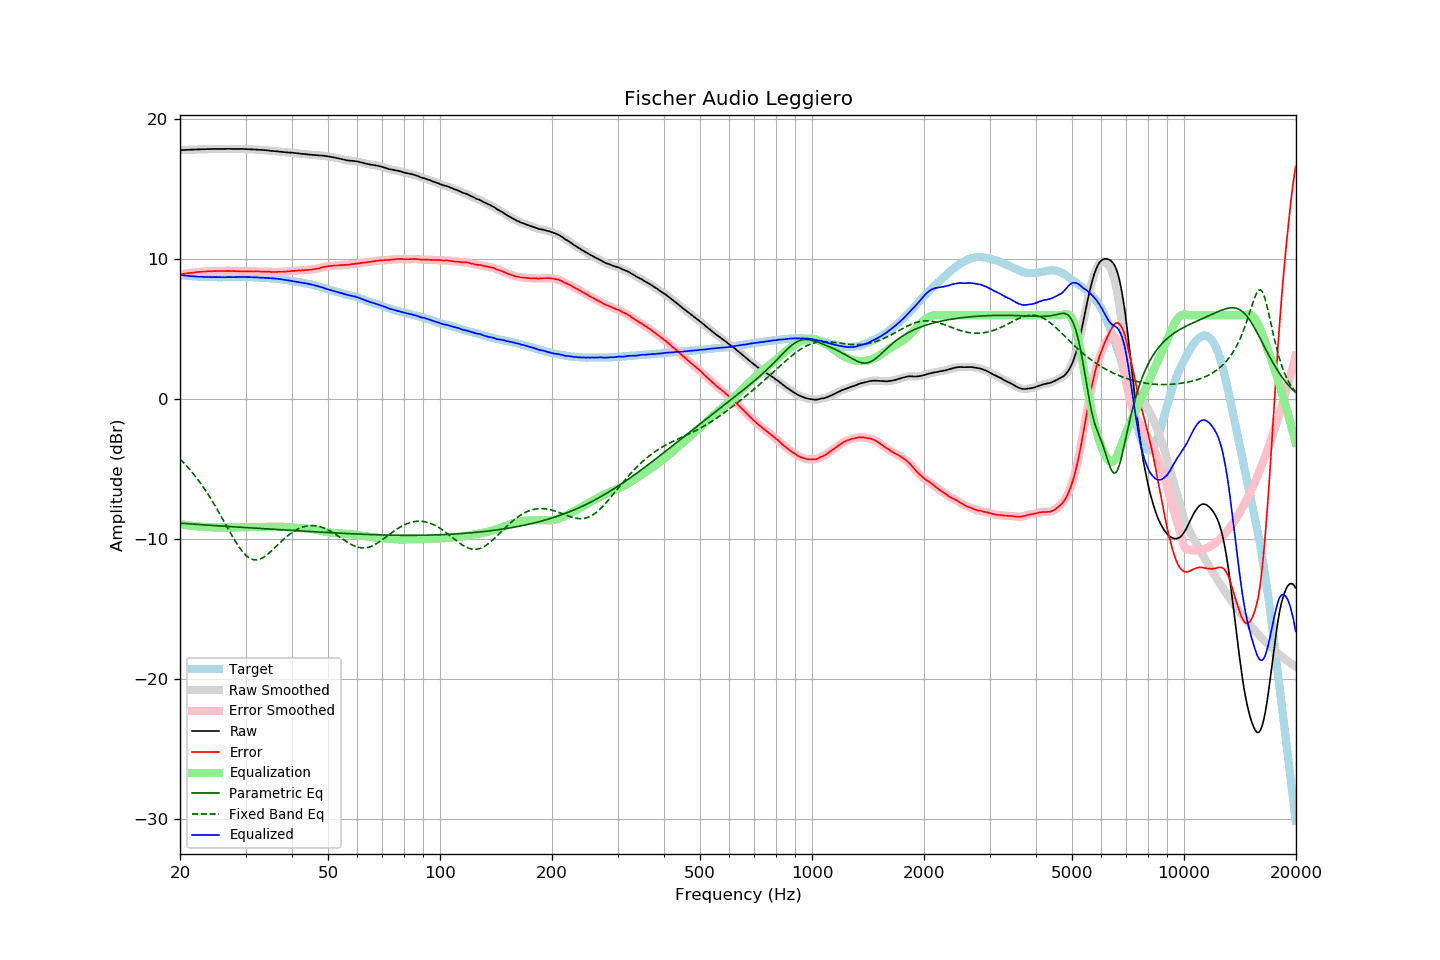

The table this chart was drawn from, first rows:
frequency, raw, error, smoothed, error_smoothed, equalization, parametric_eq, fixed_band_eq, equalized_raw, equalized_smoothed, target
20.00, 17.79, 8.92, 17.79, 8.92, -8.92, -8.85, -4.27, 8.87, 8.87, 8.87
20.20, 17.80, 8.94, 17.80, 8.94, -8.94, -8.86, -4.39, 8.86, 8.86, 8.86
20.40, 17.80, 8.95, 17.81, 8.96, -8.96, -8.87, -4.50, 8.84, 8.85, 8.85
20.61, 17.81, 8.97, 17.81, 8.98, -8.98, -8.88, -4.63, 8.84, 8.84, 8.84
20.81, 17.81, 8.99, 17.82, 8.99, -8.99, -8.89, -4.75, 8.82, 8.82, 8.82
21.02, 17.82, 9.01, 17.82, 9.01, -9.01, -8.89, -4.88, 8.82, 8.81, 8.81
21.23, 17.82, 9.03, 17.83, 9.02, -9.02, -8.90, -5.01, 8.80, 8.80, 8.80
21.44, 17.83, 9.03, 17.83, 9.03, -9.04, -8.91, -5.14, 8.80, 8.80, 8.81
21.66, 17.83, 9.05, 17.84, 9.04, -9.05, -8.92, -5.28, 8.78, 8.79, 8.79
21.87, 17.84, 9.06, 17.84, 9.06, -9.06, -8.93, -5.42, 8.78, 8.78, 8.79
22.09, 17.84, 9.08, 17.85, 9.07, -9.07, -8.94, -5.57, 8.77, 8.77, 8.77
22.31, 17.85, 9.09, 17.85, 9.09, -9.09, -8.94, -5.72, 8.77, 8.77, 8.77
22.54, 17.85, 9.10, 17.86, 9.10, -9.10, -8.95, -5.87, 8.76, 8.76, 8.76
22.76, 17.86, 9.11, 17.86, 9.11, -9.11, -8.96, -6.03, 8.76, 8.75, 8.75
22.99, 17.86, 9.12, 17.86, 9.12, -9.12, -8.97, -6.20, 8.75, 8.74, 8.74
23.22, 17.86, 9.13, 17.86, 9.12, -9.12, -8.97, -6.36, 8.74, 8.74, 8.73
23.45, 17.86, 9.12, 17.87, 9.13, -9.13, -8.98, -6.53, 8.73, 8.74, 8.74
23.69, 17.87, 9.14, 17.87, 9.14, -9.14, -8.99, -6.71, 8.74, 8.73, 8.73
23.92, 17.87, 9.15, 17.87, 9.14, -9.14, -9.00, -6.89, 8.73, 8.73, 8.72
24.16, 17.87, 9.14, 17.87, 9.15, -9.15, -9.01, -7.07, 8.73, 8.73, 8.73
24.40, 17.87, 9.14, 17.88, 9.15, -9.15, -9.01, -7.26, 8.72, 8.73, 8.73
24.65, 17.88, 9.15, 17.88, 9.15, -9.15, -9.02, -7.45, 8.73, 8.73, 8.73
24.89, 17.88, 9.15, 17.88, 9.16, -9.16, -9.03, -7.64, 8.73, 8.73, 8.73
25.14, 17.88, 9.16, 17.88, 9.16, -9.16, -9.04, -7.84, 8.72, 8.72, 8.72
25.39, 17.88, 9.17, 17.88, 9.17, -9.16, -9.04, -8.04, 8.72, 8.72, 8.72
25.65, 17.88, 9.17, 17.88, 9.17, -9.16, -9.05, -8.24, 8.72, 8.72, 8.72
25.91, 17.88, 9.17, 17.88, 9.16, -9.17, -9.06, -8.44, 8.72, 8.72, 8.72
26.16, 17.88, 9.16, 17.88, 9.16, -9.17, -9.07, -8.65, 8.72, 8.72, 8.72
26.43, 17.88, 9.16, 17.89, 9.16, -9.17, -9.07, -8.86, 8.72, 8.72, 8.72
26.69, 17.89, 9.17, 17.89, 9.17, -9.17, -9.08, -9.06, 8.73, 8.72, 8.72
26.96, 17.89, 9.17, 17.89, 9.17, -9.17, -9.09, -9.27, 8.73, 8.73, 8.72
27.23, 17.89, 9.17, 17.89, 9.17, -9.16, -9.10, -9.47, 8.73, 8.73, 8.72
27.50, 17.88, 9.16, 17.89, 9.16, -9.16, -9.10, -9.67, 8.72, 8.72, 8.72
27.77, 17.88, 9.15, 17.88, 9.16, -9.16, -9.11, -9.87, 8.72, 8.72, 8.73
28.05, 17.88, 9.16, 17.88, 9.15, -9.16, -9.12, -10.06, 8.73, 8.73, 8.73
28.33, 17.88, 9.15, 17.88, 9.15, -9.15, -9.12, -10.25, 8.73, 8.73, 8.74
28.62, 17.88, 9.15, 17.88, 9.15, -9.15, -9.13, -10.43, 8.74, 8.74, 8.73
28.90, 17.88, 9.14, 17.88, 9.14, -9.14, -9.14, -10.60, 8.74, 8.74, 8.74
29.19, 17.88, 9.14, 17.88, 9.14, -9.14, -9.15, -10.75, 8.74, 8.74, 8.74
29.48, 17.88, 9.14, 17.88, 9.14, -9.14, -9.15, -10.90, 8.74, 8.74, 8.74
29.78, 17.87, 9.13, 17.88, 9.14, -9.14, -9.16, -11.03, 8.74, 8.74, 8.74
30.08, 17.87, 9.14, 17.87, 9.14, -9.14, -9.17, -11.14, 8.74, 8.73, 8.74
30.38, 17.86, 9.14, 17.87, 9.14, -9.14, -9.17, -11.24, 8.73, 8.73, 8.73
30.68, 17.86, 9.14, 17.86, 9.14, -9.14, -9.18, -11.33, 8.73, 8.73, 8.72
30.99, 17.85, 9.13, 17.86, 9.13, -9.13, -9.19, -11.39, 8.72, 8.72, 8.72
31.30, 17.85, 9.13, 17.85, 9.13, -9.13, -9.20, -11.44, 8.72, 8.72, 8.72
31.61, 17.84, 9.12, 17.85, 9.13, -9.13, -9.20, -11.46, 8.71, 8.71, 8.72
31.93, 17.84, 9.15, 17.84, 9.13, -9.13, -9.21, -11.48, 8.71, 8.71, 8.70
32.24, 17.83, 9.13, 17.83, 9.13, -9.13, -9.22, -11.47, 8.70, 8.70, 8.70
32.57, 17.82, 9.13, 17.82, 9.13, -9.13, -9.22, -11.44, 8.69, 8.69, 8.69
32.89, 17.81, 9.12, 17.82, 9.12, -9.13, -9.23, -11.41, 8.68, 8.69, 8.69
33.22, 17.81, 9.13, 17.81, 9.12, -9.13, -9.24, -11.35, 8.69, 8.68, 8.69
33.55, 17.80, 9.12, 17.80, 9.12, -9.12, -9.25, -11.29, 8.68, 8.68, 8.68
33.89, 17.79, 9.12, 17.79, 9.12, -9.12, -9.25, -11.21, 8.67, 8.68, 8.67
34.23, 17.78, 9.12, 17.78, 9.12, -9.11, -9.26, -11.12, 8.67, 8.67, 8.66
34.57, 17.77, 9.12, 17.77, 9.11, -9.11, -9.27, -11.03, 8.66, 8.66, 8.66
34.92, 17.75, 9.11, 17.76, 9.10, -9.10, -9.27, -10.93, 8.65, 8.65, 8.64
35.27, 17.74, 9.08, 17.74, 9.09, -9.10, -9.28, -10.82, 8.64, 8.64, 8.66
35.62, 17.73, 9.10, 17.73, 9.09, -9.10, -9.29, -10.71, 8.64, 8.63, 8.64
35.97, 17.72, 9.09, 17.72, 9.09, -9.10, -9.30, -10.60, 8.63, 8.63, 8.63
... 635 more rows
